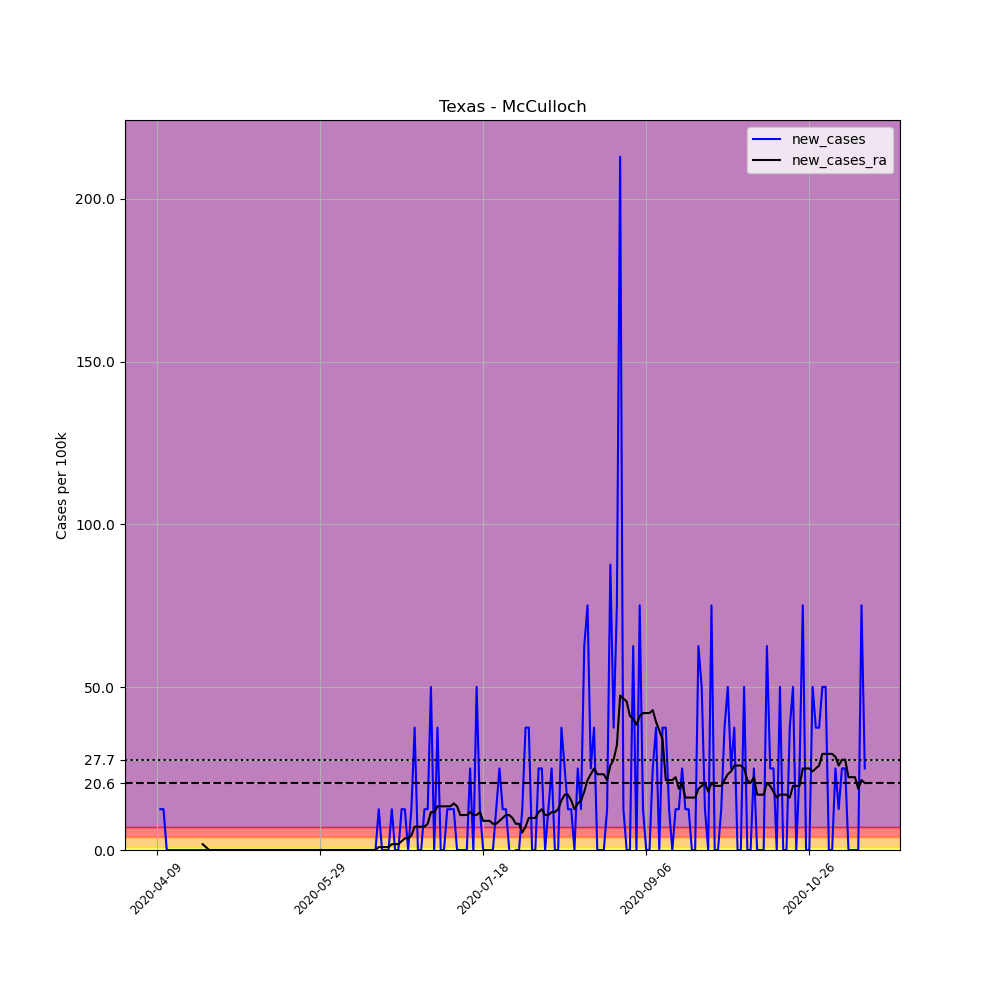

The table this chart was drawn from, first rows:
, date, county, state, fips, cases, deaths, COUNTY, STNAME, CTYNAME, POPESTIMATE2019, per_100k, new_cases, new_cases_ra
600185, 2020-04-09, McCulloch, Texas, 48307, 1, 0, 307, Texas, McCulloch, 7984, 12.53, , 
600186, 2020-04-10, McCulloch, Texas, 48307, 2, 0, 307, Texas, McCulloch, 7984, 25.05, 12.53, 
600187, 2020-04-11, McCulloch, Texas, 48307, 3, 0, 307, Texas, McCulloch, 7984, 37.58, 12.53, 
600188, 2020-04-12, McCulloch, Texas, 48307, 3, 0, 307, Texas, McCulloch, 7984, 37.58, 0.0, 
600189, 2020-04-13, McCulloch, Texas, 48307, 3, 0, 307, Texas, McCulloch, 7984, 37.58, 0.0, 
600190, 2020-04-14, McCulloch, Texas, 48307, 3, 0, 307, Texas, McCulloch, 7984, 37.58, 0.0, 
600191, 2020-04-15, McCulloch, Texas, 48307, 3, 0, 307, Texas, McCulloch, 7984, 37.58, 0.0, 
600192, 2020-04-16, McCulloch, Texas, 48307, 3, 0, 307, Texas, McCulloch, 7984, 37.58, 0.0, 
600193, 2020-04-17, McCulloch, Texas, 48307, 3, 0, 307, Texas, McCulloch, 7984, 37.58, 0.0, 
600194, 2020-04-18, McCulloch, Texas, 48307, 3, 0, 307, Texas, McCulloch, 7984, 37.58, 0.0, 
600195, 2020-04-19, McCulloch, Texas, 48307, 3, 0, 307, Texas, McCulloch, 7984, 37.58, 0.0, 
600196, 2020-04-20, McCulloch, Texas, 48307, 3, 0, 307, Texas, McCulloch, 7984, 37.58, 0.0, 
600197, 2020-04-21, McCulloch, Texas, 48307, 3, 0, 307, Texas, McCulloch, 7984, 37.58, 0.0, 
600198, 2020-04-22, McCulloch, Texas, 48307, 3, 0, 307, Texas, McCulloch, 7984, 37.58, 0.0, 
600199, 2020-04-23, McCulloch, Texas, 48307, 3, 0, 307, Texas, McCulloch, 7984, 37.58, 0.0, 1.789
600200, 2020-04-24, McCulloch, Texas, 48307, 3, 0, 307, Texas, McCulloch, 7984, 37.58, 0.0, 0.8946
600201, 2020-04-25, McCulloch, Texas, 48307, 3, 0, 307, Texas, McCulloch, 7984, 37.58, 0.0, 0.0
600202, 2020-04-26, McCulloch, Texas, 48307, 3, 0, 307, Texas, McCulloch, 7984, 37.58, 0.0, 0.0
600203, 2020-04-27, McCulloch, Texas, 48307, 3, 0, 307, Texas, McCulloch, 7984, 37.58, 0.0, 0.0
600204, 2020-04-28, McCulloch, Texas, 48307, 3, 0, 307, Texas, McCulloch, 7984, 37.58, 0.0, 0.0
600205, 2020-04-29, McCulloch, Texas, 48307, 3, 0, 307, Texas, McCulloch, 7984, 37.58, 0.0, 0.0
600206, 2020-04-30, McCulloch, Texas, 48307, 3, 0, 307, Texas, McCulloch, 7984, 37.58, 0.0, 0.0
600207, 2020-05-01, McCulloch, Texas, 48307, 3, 0, 307, Texas, McCulloch, 7984, 37.58, 0.0, 0.0
600208, 2020-05-02, McCulloch, Texas, 48307, 3, 0, 307, Texas, McCulloch, 7984, 37.58, 0.0, 0.0
600209, 2020-05-03, McCulloch, Texas, 48307, 3, 0, 307, Texas, McCulloch, 7984, 37.58, 0.0, 0.0
600210, 2020-05-04, McCulloch, Texas, 48307, 3, 0, 307, Texas, McCulloch, 7984, 37.58, 0.0, 0.0
600211, 2020-05-05, McCulloch, Texas, 48307, 3, 0, 307, Texas, McCulloch, 7984, 37.58, 0.0, 0.0
600212, 2020-05-06, McCulloch, Texas, 48307, 3, 0, 307, Texas, McCulloch, 7984, 37.58, 0.0, 0.0
600213, 2020-05-07, McCulloch, Texas, 48307, 3, 0, 307, Texas, McCulloch, 7984, 37.58, 0.0, 0.0
600214, 2020-05-08, McCulloch, Texas, 48307, 3, 0, 307, Texas, McCulloch, 7984, 37.58, 0.0, 0.0
600215, 2020-05-09, McCulloch, Texas, 48307, 3, 0, 307, Texas, McCulloch, 7984, 37.58, 0.0, 0.0
600216, 2020-05-10, McCulloch, Texas, 48307, 3, 0, 307, Texas, McCulloch, 7984, 37.58, 0.0, 0.0
600217, 2020-05-11, McCulloch, Texas, 48307, 3, 0, 307, Texas, McCulloch, 7984, 37.58, 0.0, 0.0
600218, 2020-05-12, McCulloch, Texas, 48307, 3, 0, 307, Texas, McCulloch, 7984, 37.58, 0.0, 0.0
600219, 2020-05-13, McCulloch, Texas, 48307, 3, 0, 307, Texas, McCulloch, 7984, 37.58, 0.0, 0.0
600220, 2020-05-14, McCulloch, Texas, 48307, 3, 0, 307, Texas, McCulloch, 7984, 37.58, 0.0, 0.0
600221, 2020-05-15, McCulloch, Texas, 48307, 3, 0, 307, Texas, McCulloch, 7984, 37.58, 0.0, 0.0
600222, 2020-05-16, McCulloch, Texas, 48307, 3, 0, 307, Texas, McCulloch, 7984, 37.58, 0.0, 0.0
600223, 2020-05-17, McCulloch, Texas, 48307, 3, 0, 307, Texas, McCulloch, 7984, 37.58, 0.0, 0.0
600224, 2020-05-18, McCulloch, Texas, 48307, 3, 0, 307, Texas, McCulloch, 7984, 37.58, 0.0, 0.0
600225, 2020-05-19, McCulloch, Texas, 48307, 3, 0, 307, Texas, McCulloch, 7984, 37.58, 0.0, 0.0
600226, 2020-05-20, McCulloch, Texas, 48307, 3, 0, 307, Texas, McCulloch, 7984, 37.58, 0.0, 0.0
600227, 2020-05-21, McCulloch, Texas, 48307, 3, 0, 307, Texas, McCulloch, 7984, 37.58, 0.0, 0.0
600228, 2020-05-22, McCulloch, Texas, 48307, 3, 0, 307, Texas, McCulloch, 7984, 37.58, 0.0, 0.0
600229, 2020-05-23, McCulloch, Texas, 48307, 3, 0, 307, Texas, McCulloch, 7984, 37.58, 0.0, 0.0
600230, 2020-05-24, McCulloch, Texas, 48307, 3, 0, 307, Texas, McCulloch, 7984, 37.58, 0.0, 0.0
600231, 2020-05-25, McCulloch, Texas, 48307, 3, 0, 307, Texas, McCulloch, 7984, 37.58, 0.0, 0.0
600232, 2020-05-26, McCulloch, Texas, 48307, 3, 0, 307, Texas, McCulloch, 7984, 37.58, 0.0, 0.0
600233, 2020-05-27, McCulloch, Texas, 48307, 3, 0, 307, Texas, McCulloch, 7984, 37.58, 0.0, 0.0
600234, 2020-05-28, McCulloch, Texas, 48307, 3, 0, 307, Texas, McCulloch, 7984, 37.58, 0.0, 0.0
600235, 2020-05-29, McCulloch, Texas, 48307, 3, 0, 307, Texas, McCulloch, 7984, 37.58, 0.0, 0.0
600236, 2020-05-30, McCulloch, Texas, 48307, 3, 0, 307, Texas, McCulloch, 7984, 37.58, 0.0, 0.0
600237, 2020-05-31, McCulloch, Texas, 48307, 3, 0, 307, Texas, McCulloch, 7984, 37.58, 0.0, 0.0
600238, 2020-06-01, McCulloch, Texas, 48307, 3, 0, 307, Texas, McCulloch, 7984, 37.58, 0.0, 0.0
600239, 2020-06-02, McCulloch, Texas, 48307, 3, 0, 307, Texas, McCulloch, 7984, 37.58, 0.0, 0.0
600240, 2020-06-03, McCulloch, Texas, 48307, 3, 0, 307, Texas, McCulloch, 7984, 37.58, 0.0, 0.0
600241, 2020-06-04, McCulloch, Texas, 48307, 3, 0, 307, Texas, McCulloch, 7984, 37.58, 0.0, 0.0
600242, 2020-06-05, McCulloch, Texas, 48307, 3, 0, 307, Texas, McCulloch, 7984, 37.58, 0.0, 0.0
600243, 2020-06-06, McCulloch, Texas, 48307, 3, 0, 307, Texas, McCulloch, 7984, 37.58, 0.0, 0.0
600244, 2020-06-07, McCulloch, Texas, 48307, 3, 0, 307, Texas, McCulloch, 7984, 37.58, 0.0, 0.0
... 158 more rows
